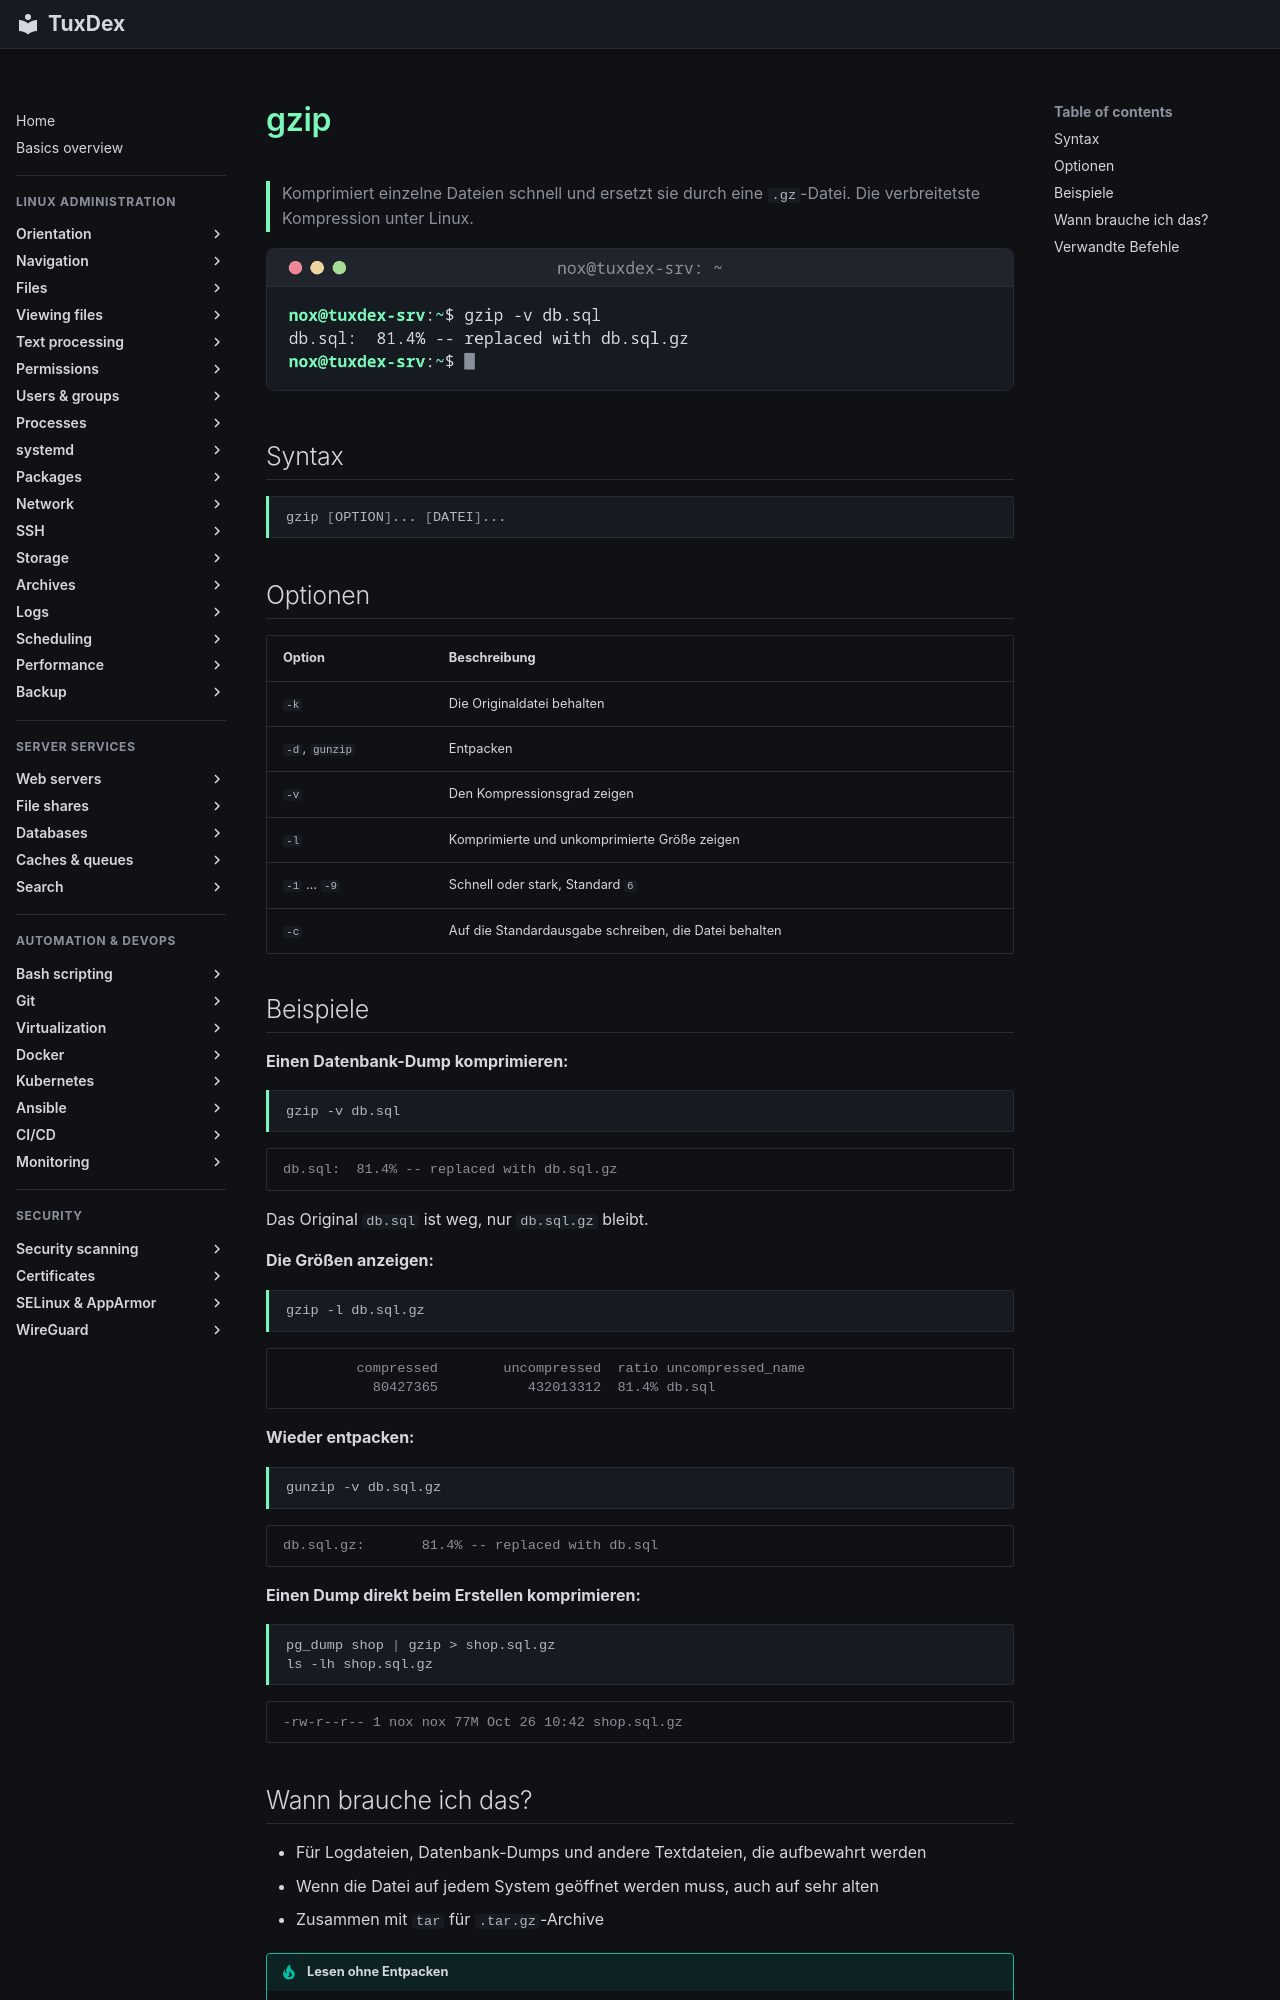

repository: Noxisan/tuxcodex · page: 14-archives/gzip.de/index.html · generator: mkdocs

# gzip

> Komprimiert einzelne Dateien schnell und ersetzt sie durch eine `.gz`-Datei. Die verbreitetste Kompression unter Linux.

![gzip output](../assets/screenshots/14-archives/gzip.png)

## Syntax

```bash
gzip [OPTION]... [DATEI]...
```

## Optionen

| Option | Beschreibung |
|--------|--------------|
| `-k` | Die Originaldatei behalten |
| `-d`, `gunzip` | Entpacken |
| `-v` | Den Kompressionsgrad zeigen |
| `-l` | Komprimierte und unkomprimierte Größe zeigen |
| `-1` … `-9` | Schnell oder stark, Standard `6` |
| `-c` | Auf die Standardausgabe schreiben, die Datei behalten |

## Beispiele

**Einen Datenbank-Dump komprimieren:**

```bash
gzip -v db.sql
```

```text
db.sql:  81.4% -- replaced with db.sql.gz
```

Das Original `db.sql` ist weg, nur `db.sql.gz` bleibt.

**Die Größen anzeigen:**

```bash
gzip -l db.sql.gz
```

```text
         compressed        uncompressed  ratio uncompressed_name
           80427365           432013312  81.4% db.sql
```

**Wieder entpacken:**

```bash
gunzip -v db.sql.gz
```

```text
db.sql.gz:       81.4% -- replaced with db.sql
```

**Einen Dump direkt beim Erstellen komprimieren:**

```bash
pg_dump shop | gzip > shop.sql.gz
ls -lh shop.sql.gz
```

```text
-rw-r--r-- 1 nox nox 77M Oct 26 10:42 shop.sql.gz
```
